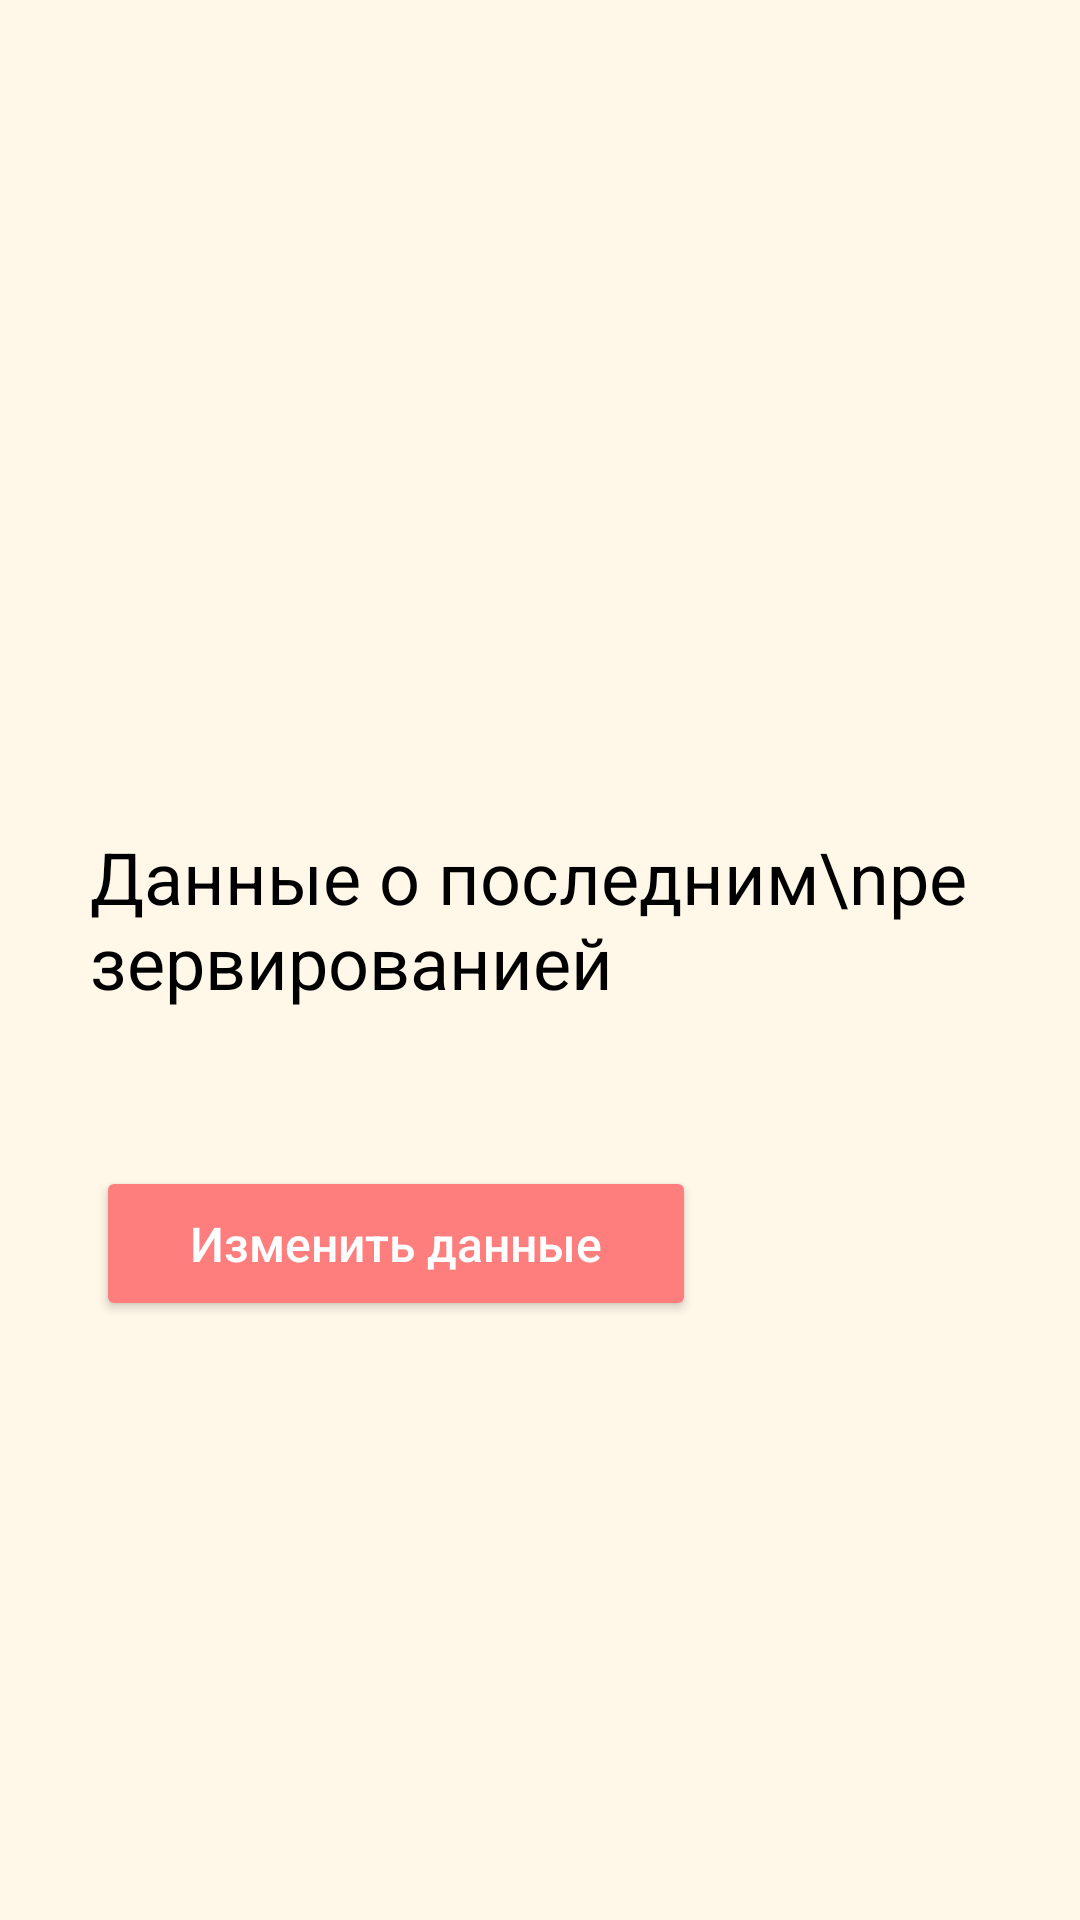

Produce the Android XML layout that renders to this screen, including the resource entries it uses.
<!-- AndroidManifest.xml: application theme Theme.Restaurant0 -->
<!-- res/layout/fragment_profile.xml -->
<?xml version="1.0" encoding="utf-8"?>
<androidx.constraintlayout.widget.ConstraintLayout xmlns:android="http://schemas.android.com/apk/res/android"
    xmlns:app="http://schemas.android.com/apk/res-auto"
    xmlns:tools="http://schemas.android.com/tools"
    android:layout_width="match_parent"
    android:layout_height="match_parent"
    android:background="@color/bg_color">

    <ScrollView
        android:layout_width="match_parent"
        android:layout_height="match_parent"
        app:layout_constraintBottom_toBottomOf="parent"
        app:layout_constraintEnd_toEndOf="parent"
        app:layout_constraintStart_toStartOf="parent"
        app:layout_constraintTop_toTopOf="parent">

        <androidx.constraintlayout.widget.ConstraintLayout
            android:layout_width="match_parent"
            android:layout_height="match_parent">

            <ImageView
                android:id="@+id/logOut"
                android:layout_width="70dp"
                android:layout_height="70dp"
                android:layout_marginTop="16dp"
                android:layout_marginEnd="16dp"
                android:layout_marginRight="16dp"
                android:background="@drawable/ic_baseline_exit_to_app_24"
                app:backgroundTint="#7E7D7D"
                app:layout_constraintEnd_toEndOf="parent"
                app:layout_constraintHorizontal_bias="1.0"
                app:layout_constraintStart_toStartOf="parent"
                app:layout_constraintTop_toTopOf="parent" />

            <ImageView
            android:id="@+id/imageView4"
            android:layout_width="150dp"
            android:layout_height="150dp"
            android:layout_marginStart="8dp"
            android:layout_marginLeft="8dp"
            android:layout_marginTop="8dp"
            android:src="@drawable/ic_baseline_person_24"
            app:layout_constraintEnd_toEndOf="parent"
            app:layout_constraintHorizontal_bias="0.0"
            app:layout_constraintStart_toStartOf="parent"
            app:layout_constraintTop_toBottomOf="@+id/logOut" />

        <TextView
            android:id="@+id/textView2"
            android:layout_width="wrap_content"
            android:layout_height="wrap_content"
            android:layout_marginStart="24dp"
            android:layout_marginLeft="24dp"
            android:layout_marginTop="8dp"
            android:text=""
            android:textColor="#000"
            android:textSize="30sp"
            android:textStyle="bold"
            app:layout_constraintEnd_toEndOf="parent"
            app:layout_constraintHorizontal_bias="0.0"
            app:layout_constraintStart_toEndOf="@+id/imageView4"
            app:layout_constraintTop_toBottomOf="@+id/logOut" />

        <TextView
            android:id="@+id/textView3"
            android:layout_width="wrap_content"
            android:layout_height="wrap_content"
            android:layout_marginStart="24dp"
            android:layout_marginLeft="24dp"
            android:layout_marginTop="32dp"
            android:text=""
            android:textColor="#000"
            android:textSize="20sp"
            app:layout_constraintEnd_toEndOf="parent"
            app:layout_constraintHorizontal_bias="0.0"
            app:layout_constraintStart_toEndOf="@+id/imageView4"
            app:layout_constraintTop_toBottomOf="@+id/textView2" />

        <TextView
            android:id="@+id/textView4"
            android:layout_width="wrap_content"
            android:layout_height="wrap_content"
            android:layout_marginStart="24dp"
            android:layout_marginLeft="24dp"
            android:layout_marginTop="36dp"
            android:text=""
            android:textColor="#000"
            android:textSize="20sp"
            app:layout_constraintEnd_toEndOf="parent"
            app:layout_constraintHorizontal_bias="0.0"
            app:layout_constraintStart_toEndOf="@+id/imageView4"
            app:layout_constraintTop_toBottomOf="@+id/textView3" />

        <TextView
            android:id="@+id/textView5"
            android:layout_width="match_parent"
            android:layout_height="wrap_content"
            android:layout_marginHorizontal="30dp"
            android:layout_marginTop="32dp"
            android:text="Данные о последним\nрезервированией"
            android:textColor="@color/black"
            android:textSize="24sp"
            app:layout_constraintEnd_toEndOf="parent"
            app:layout_constraintStart_toStartOf="parent"
            app:layout_constraintTop_toBottomOf="@+id/imageView4" />


            <androidx.recyclerview.widget.RecyclerView
            android:id="@+id/recyclerViewOrder"
            android:layout_width="match_parent"
            android:layout_height="wrap_content"
            android:layout_margin="20dp"
            android:columnCount="2"
            android:orientation="horizontal"
            app:layout_constraintBottom_toBottomOf="parent"
            app:layout_constraintEnd_toEndOf="parent"
            app:layout_constraintStart_toStartOf="parent"
            app:layout_constraintTop_toBottomOf="@+id/textView5"
            app:layout_constraintVertical_bias="0.0">
        </androidx.recyclerview.widget.RecyclerView>

        <Button
            android:id="@+id/rename"
            android:layout_width="200dp"
            android:layout_height="wrap_content"
            android:layout_marginStart="32dp"
            android:layout_marginLeft="32dp"
            android:layout_marginTop="32dp"
            android:padding="15dp" android:text="Изменить данные"
            android:textAllCaps="false"
            android:textColor="@color/white"
            android:textSize="16sp"
            app:backgroundTint="#FE7E7E"
            app:cornerRadius="30dp"
            app:layout_constraintBottom_toBottomOf="parent"
            app:layout_constraintEnd_toEndOf="parent"
            app:layout_constraintHorizontal_bias="0.0"
            app:layout_constraintStart_toStartOf="parent"
            app:layout_constraintTop_toBottomOf="@+id/recyclerViewOrder"
            app:layout_constraintVertical_bias="0.0"
            tools:ignore="MissingPrefix" />

        </androidx.constraintlayout.widget.ConstraintLayout>
    </ScrollView>
</androidx.constraintlayout.widget.ConstraintLayout>
<!-- resources referenced by this layout -->
<resources>
  <color name="bg_color">#FFF7E8</color>
  <color name="black">#FF000000</color>
  <color name="white">#FFFFFFFF</color>
  <style name="Theme.Restaurant0" parent="Theme.MaterialComponents.DayNight.DarkActionBar">
          
          <item name="colorPrimary">@color/purple_500</item>
          <item name="colorPrimaryVariant">@color/purple_700</item>
          <item name="colorOnPrimary">@color/white</item>
          
          <item name="colorSecondary">@color/teal_200</item>
          <item name="colorSecondaryVariant">@color/teal_700</item>
          <item name="colorOnSecondary">@color/black</item>
          
          <item name="android:statusBarColor" tools:targetApi="l">?attr/colorPrimaryVariant</item>
  
          
      </style>
  <color name="purple_500">#FF6200EE</color>
  <color name="purple_700">#000</color>
  <color name="teal_200">#FF03DAC5</color>
  <color name="teal_700">#FF018786</color>
</resources>
